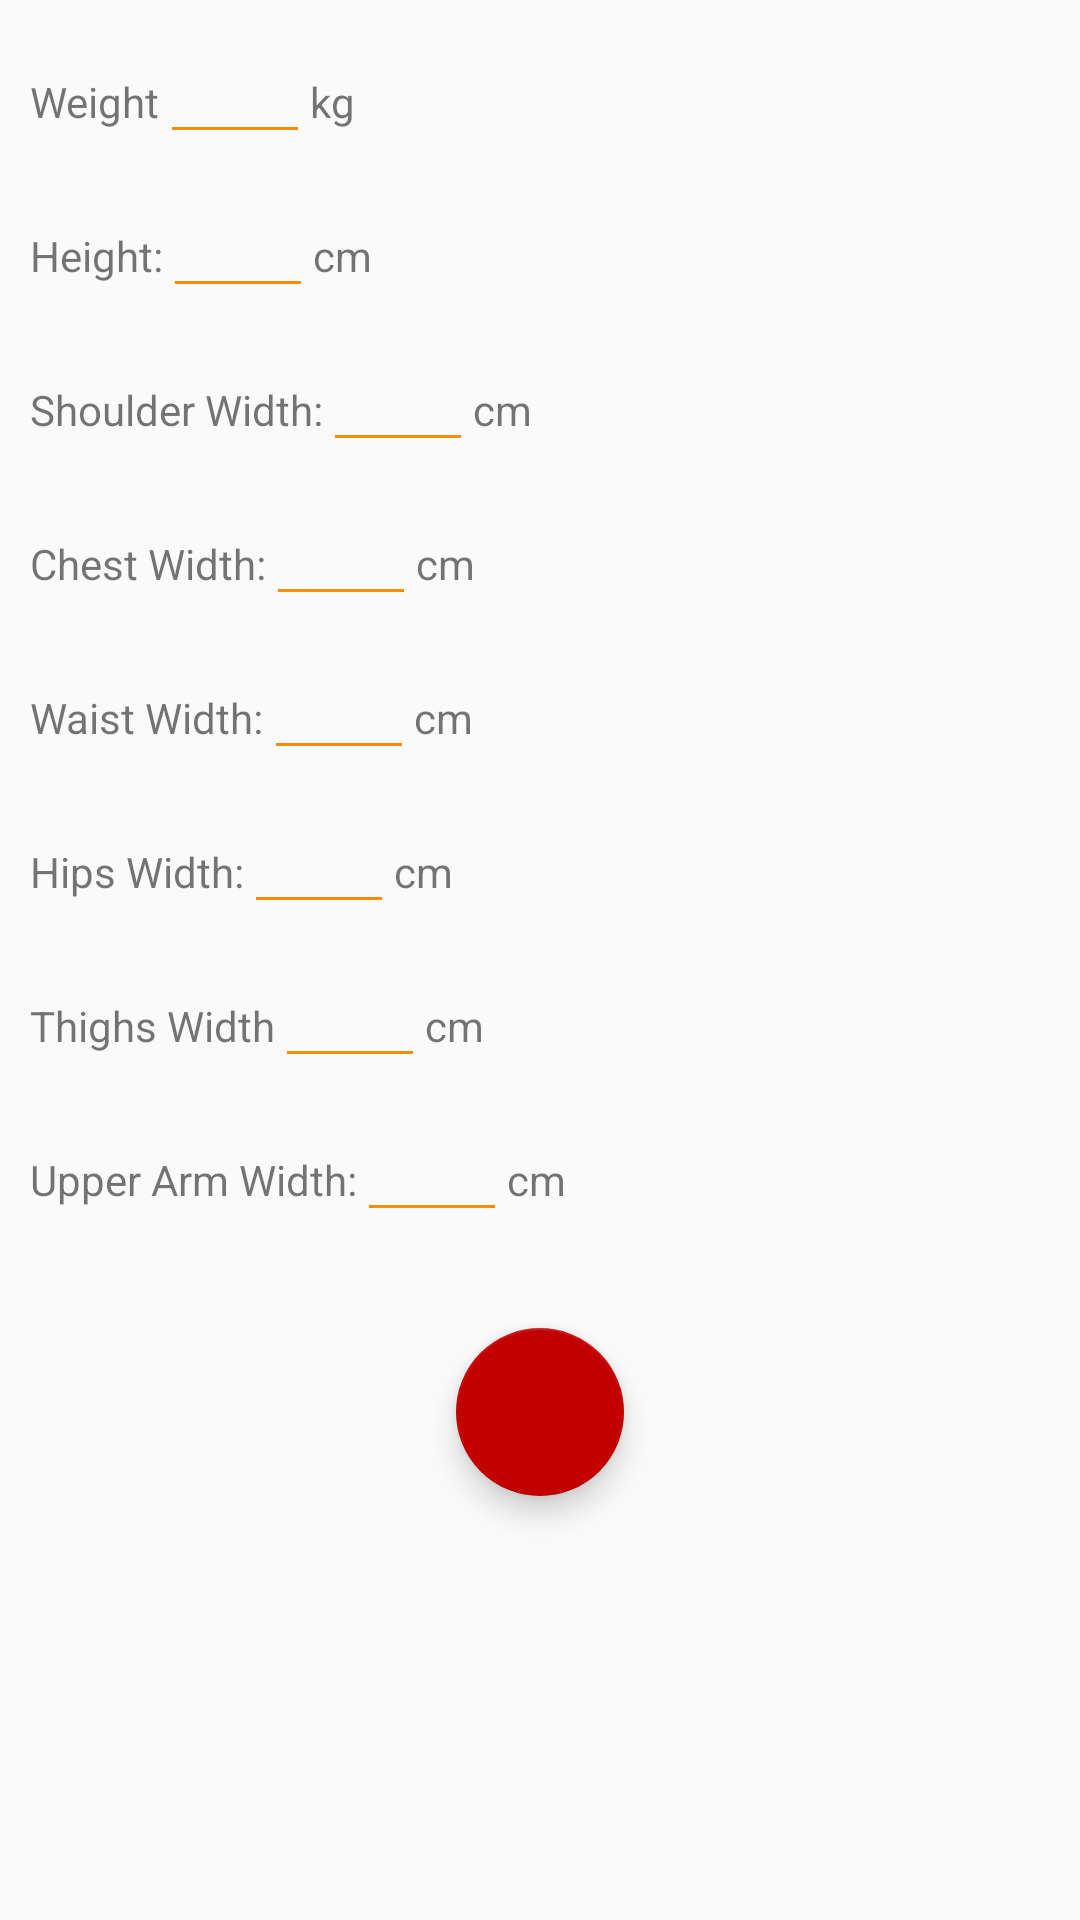

This screen was rendered from an Android layout file. Write that file and the resources it references.
<!-- AndroidManifest.xml: application theme AppTheme -->
<!-- res/layout/add_measurements_layout.xml -->
<?xml version="1.0" encoding="utf-8"?>
<LinearLayout xmlns:android="http://schemas.android.com/apk/res/android"
    android:orientation="vertical" android:layout_width="match_parent"
    android:layout_height="match_parent">

    <LinearLayout
        android:layout_width="match_parent"
        android:layout_height="wrap_content"
        android:orientation="horizontal"
        android:layout_marginLeft="10dp"
        android:layout_marginTop="10dp">

        <TextView
            android:layout_width="wrap_content"
            android:layout_height="wrap_content"
            android:text="Weight" />

        <EditText
            android:layout_width="wrap_content"
            android:layout_height="wrap_content"
            android:inputType="numberDecimal"
            android:id="@+id/userWeight"
            android:maxLength="6"
            android:minWidth="50dp"
            android:backgroundTint="@color/colorPrimary"/>

        <TextView
            android:layout_width="wrap_content"
            android:layout_height="wrap_content"
            android:text="kg"/>
    </LinearLayout>
    <LinearLayout
        android:layout_width="match_parent"
        android:layout_height="wrap_content"
        android:orientation="horizontal"
        android:layout_marginLeft="10dp"
        android:layout_marginTop="10dp">

        <TextView
            android:layout_width="wrap_content"
            android:layout_height="wrap_content"
            android:text="Height:" />

        <EditText
            android:layout_width="wrap_content"
            android:layout_height="wrap_content"
            android:inputType="numberDecimal"
            android:id="@+id/userHeight"
            android:maxLength="6"
            android:minWidth="50dp"
            android:backgroundTint="@color/colorPrimary"/>
        <TextView
            android:layout_width="wrap_content"
            android:layout_height="wrap_content"
            android:text="cm"/>
    </LinearLayout>
    <LinearLayout
        android:layout_width="match_parent"
        android:layout_height="wrap_content"
        android:orientation="horizontal"
        android:layout_marginLeft="10dp"
        android:layout_marginTop="10dp">

        <TextView
            android:layout_width="wrap_content"
            android:layout_height="wrap_content"
            android:text="Shoulder Width:" />

        <EditText
            android:layout_width="wrap_content"
            android:layout_height="wrap_content"
            android:inputType="numberDecimal"
            android:id="@+id/userShoulderWidth"
            android:maxLength="6"
            android:minWidth="50dp"
            android:backgroundTint="@color/colorPrimary"/>
        <TextView
            android:layout_width="wrap_content"
            android:layout_height="wrap_content"
            android:text="cm"/>
    </LinearLayout>
    <LinearLayout
        android:layout_width="match_parent"
        android:layout_height="wrap_content"
        android:orientation="horizontal"
        android:layout_marginLeft="10dp"
        android:layout_marginTop="10dp">

        <TextView
            android:layout_width="wrap_content"
            android:layout_height="wrap_content"
            android:text="Chest Width:" />

        <EditText
            android:layout_width="wrap_content"
            android:layout_height="wrap_content"
            android:inputType="numberDecimal"
            android:id="@+id/userChestWidth"
            android:maxLength="6"
            android:minWidth="50dp"
            android:backgroundTint="@color/colorPrimary"/>
        <TextView
            android:layout_width="wrap_content"
            android:layout_height="wrap_content"
            android:text="cm"/>
    </LinearLayout>
    <LinearLayout
        android:layout_width="match_parent"
        android:layout_height="wrap_content"
        android:orientation="horizontal"
        android:layout_marginLeft="10dp"
        android:layout_marginTop="10dp">

        <TextView
            android:layout_width="wrap_content"
            android:layout_height="wrap_content"
            android:text="Waist Width:" />

        <EditText
            android:layout_width="wrap_content"
            android:layout_height="wrap_content"
            android:inputType="numberDecimal"
            android:id="@+id/userWaistWidth"
            android:maxLength="6"
            android:minWidth="50dp"
            android:backgroundTint="@color/colorPrimary"/>
        <TextView
            android:layout_width="wrap_content"
            android:layout_height="wrap_content"
            android:text="cm"/>
    </LinearLayout>
    <LinearLayout
        android:layout_width="match_parent"
        android:layout_height="wrap_content"
        android:orientation="horizontal"
        android:layout_marginLeft="10dp"
        android:layout_marginTop="10dp">

        <TextView
            android:layout_width="wrap_content"
            android:layout_height="wrap_content"
            android:text="Hips Width:" />

        <EditText
            android:layout_width="wrap_content"
            android:layout_height="wrap_content"
            android:inputType="numberDecimal"
            android:id="@+id/userHipsWidth"
            android:maxLength="6"
            android:minWidth="50dp"
            android:backgroundTint="@color/colorPrimary"/>
        <TextView
            android:layout_width="wrap_content"
            android:layout_height="wrap_content"
            android:text="cm"/>
    </LinearLayout>
    <LinearLayout
        android:layout_width="match_parent"
        android:layout_height="wrap_content"
        android:orientation="horizontal"
        android:layout_marginLeft="10dp"
        android:layout_marginTop="10dp">

        <TextView
            android:layout_width="wrap_content"
            android:layout_height="wrap_content"
            android:text="Thighs Width" />

        <EditText
            android:layout_width="wrap_content"
            android:layout_height="wrap_content"
            android:inputType="numberDecimal"
            android:id="@+id/userThighsWidth"
            android:maxLength="6"
            android:minWidth="50dp"
            android:backgroundTint="@color/colorPrimary"/>
        <TextView
            android:layout_width="wrap_content"
            android:layout_height="wrap_content"
            android:text="cm"/>
    </LinearLayout>

    <LinearLayout
        android:layout_width="match_parent"
        android:layout_height="wrap_content"
        android:orientation="horizontal"
        android:layout_marginLeft="10dp"
        android:layout_marginTop="10dp">

        <TextView
            android:layout_width="wrap_content"
            android:layout_height="wrap_content"
            android:text="Upper Arm Width:" />

        <EditText
            android:layout_width="wrap_content"
            android:layout_height="wrap_content"
            android:inputType="numberDecimal"
            android:id="@+id/userUpperArmWidth"
            android:maxLength="6"
            android:minWidth="50dp"
            android:backgroundTint="@color/colorPrimary"/>
        <TextView
            android:layout_width="wrap_content"
            android:layout_height="wrap_content"
            android:text="cm"/>
    </LinearLayout>

    <com.google.android.material.floatingactionbutton.FloatingActionButton
        android:id="@+id/saveMeasurement"
        android:layout_width="wrap_content"
        android:layout_height="wrap_content"
        android:layout_gravity="center"
        android:layout_margin="32dp"
        android:src="@drawable/ic_check"
        android:backgroundTint="@color/colorAccent"
        />
</LinearLayout>
<!-- resources referenced by this layout -->
<resources>
  <color name="colorAccent">#c30000</color>
  <color name="colorPrimary">#fb8c00</color>
  <style name="AppTheme" parent="Theme.AppCompat.Light.DarkActionBar">
          
          <item name="colorPrimary">@color/colorPrimary</item>
          <item name="colorPrimaryDark">@color/colorPrimaryDark</item>
          <item name="colorAccent">@color/colorAccent</item>
      </style>
  <color name="colorPrimaryDark">#c25e00</color>
</resources>
